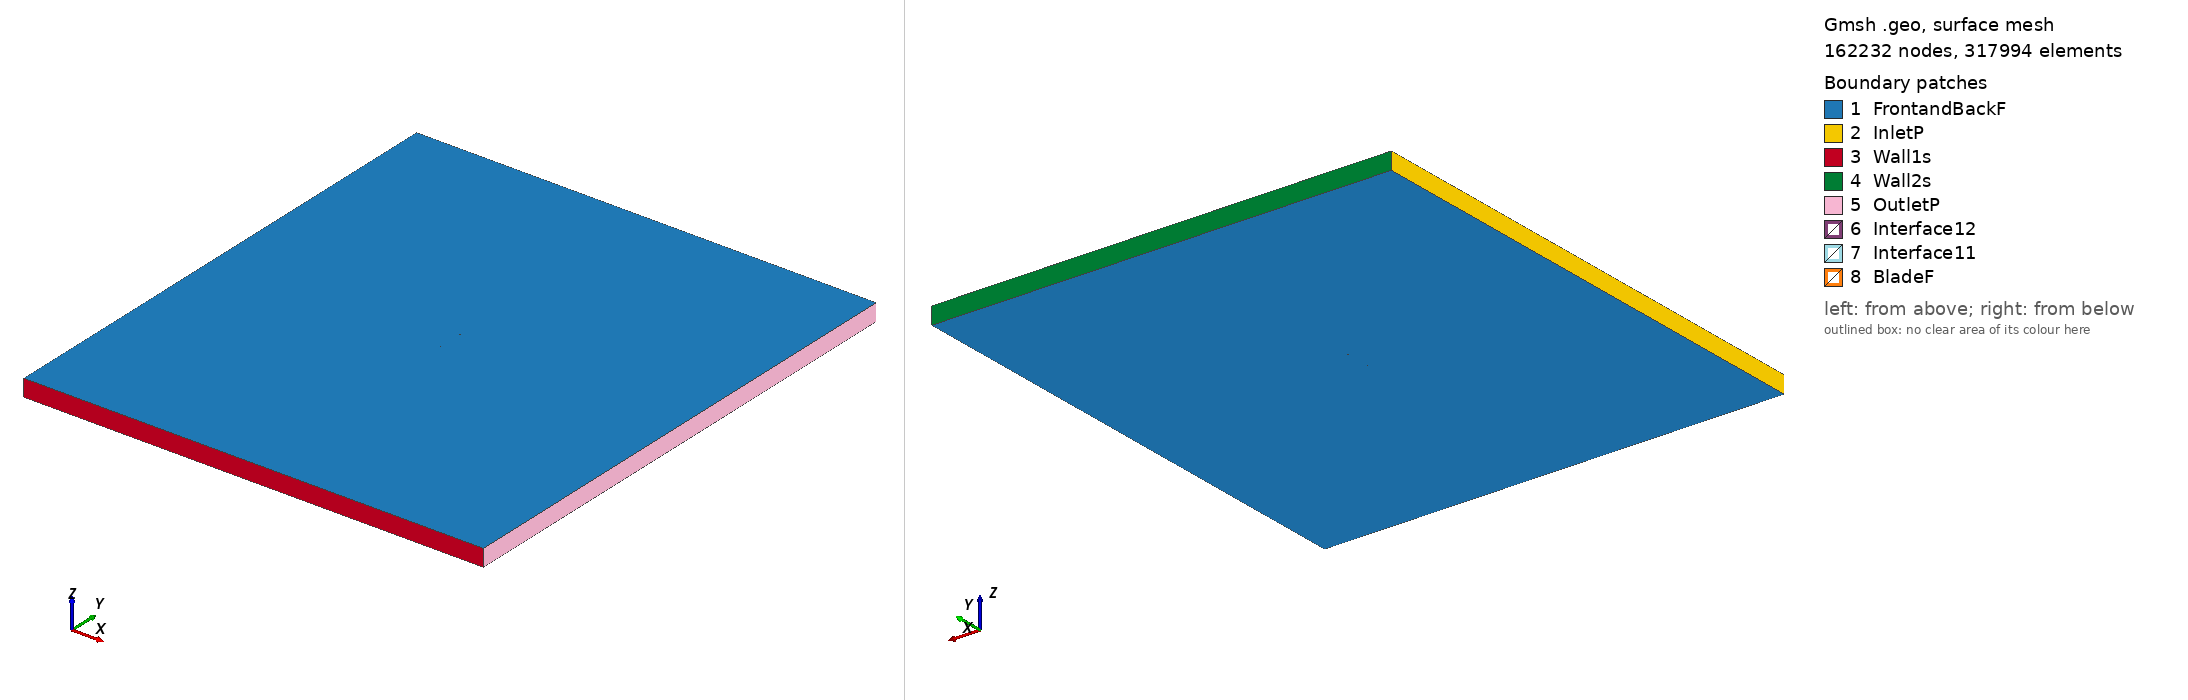

Gmsh geometry script, surface-meshed: 162232 nodes, 317994 surface elements. Boundary patches (legend numbers): 1 FrontandBackF, 2 InletP, 3 Wall1s, 4 Wall2s, 5 OutletP, 6 Interface12, 7 Interface11, 8 BladeF. Left view from above one corner, right view from below the opposite corner. Legend entries are the model's physical surfaces. The drawing asked Gmsh for element sizes between 1% and 20% of the model's largest extent; the script's own settings can give other sizes.

=== goe335_tsr2_5.5492_aoa_2.7756.geo (drawn) ===
SetFactory("OpenCASCADE");

Point(1) = {0.075002, 0.734014, 0, 1.0};
Point(2) = {0.067890, 0.735706, 0, 1.0};
Point(3) = {0.052158, 0.738891, 0, 1.0};
Point(4) = {0.036425, 0.742077, 0, 1.0};
Point(5) = {0.020678, 0.744945, 0, 1.0};
Point(6) = {0.004903, 0.747259, 0, 1.0};
Point(7) = {-0.010906, 0.748859, 0, 1.0};
Point(8) = {-0.026739, 0.749984, 0, 1.0};
Point(9) = {-0.042625, 0.750000, 0, 1.0};
Point(10) = {-0.050610, 0.749137, 0, 1.0};
Point(11) = {-0.058626, 0.747638, 0, 1.0};
Point(12) = {-0.062655, 0.746453, 0, 1.0};
Point(13) = {-0.066692, 0.745111, 0, 1.0};
Point(14) = {-0.070756, 0.743212, 0, 1.0};
Point(15) = {-0.072807, 0.741866, 0, 1.0};
Point(16) = {-0.074912, 0.739412, 0, 1.0};
Point(17) = {-0.072984, 0.738221, 0, 1.0};
Point(18) = {-0.071006, 0.738061, 0, 1.0};
Point(19) = {-0.067030, 0.738135, 0, 1.0};
Point(20) = {-0.063051, 0.738290, 0, 1.0};
Point(21) = {-0.059068, 0.738525, 0, 1.0};
Point(22) = {-0.051106, 0.738912, 0, 1.0};
Point(23) = {-0.043151, 0.739143, 0, 1.0};
Point(24) = {-0.027254, 0.739365, 0, 1.0};
Point(25) = {-0.011383, 0.739033, 0, 1.0};
Point(26) = {0.004461, 0.738145, 0, 1.0};
Point(27) = {0.020293, 0.737020, 0, 1.0};
Point(28) = {0.036118, 0.735737, 0, 1.0};
Point(29) = {0.051939, 0.734374, 0, 1.0};
Point(30) = {0.067764, 0.733091, 0, 1.0};
Point(31) = {0.074930, 0.732512, 0, 1.0};
Point(32) = {-0.075002, -0.734014, 0, 1.0};
Point(33) = {-0.067890, -0.735706, 0, 1.0};
Point(34) = {-0.052158, -0.738891, 0, 1.0};
Point(35) = {-0.036425, -0.742077, 0, 1.0};
Point(36) = {-0.020678, -0.744945, 0, 1.0};
Point(37) = {-0.004903, -0.747259, 0, 1.0};
Point(38) = {0.010906, -0.748859, 0, 1.0};
Point(39) = {0.026739, -0.749984, 0, 1.0};
Point(40) = {0.042625, -0.750000, 0, 1.0};
Point(41) = {0.050610, -0.749137, 0, 1.0};
Point(42) = {0.058626, -0.747638, 0, 1.0};
Point(43) = {0.062655, -0.746453, 0, 1.0};
Point(44) = {0.066692, -0.745111, 0, 1.0};
Point(45) = {0.070756, -0.743212, 0, 1.0};
Point(46) = {0.072807, -0.741866, 0, 1.0};
Point(47) = {0.074912, -0.739412, 0, 1.0};
Point(48) = {0.072984, -0.738221, 0, 1.0};
Point(49) = {0.071006, -0.738061, 0, 1.0};
Point(50) = {0.067030, -0.738135, 0, 1.0};
Point(51) = {0.063051, -0.738290, 0, 1.0};
Point(52) = {0.059068, -0.738525, 0, 1.0};
Point(53) = {0.051106, -0.738912, 0, 1.0};
Point(54) = {0.043151, -0.739143, 0, 1.0};
Point(55) = {0.027254, -0.739365, 0, 1.0};
Point(56) = {0.011383, -0.739033, 0, 1.0};
Point(57) = {-0.004461, -0.738145, 0, 1.0};
Point(58) = {-0.020293, -0.737020, 0, 1.0};
Point(59) = {-0.036118, -0.735737, 0, 1.0};
Point(60) = {-0.051939, -0.734374, 0, 1.0};
Point(61) = {-0.067764, -0.733091, 0, 1.0};
Point(62) = {-0.074930, -0.732512, 0, 1.0};

// Lines: first blade (splines 1-4)
Spline(1) = {1:31};
Spline(2) = {31,1};

// Lines: second blade (splines 5-8)
Spline(3) = {32:62};
Spline(4) = {62,32};

// Outer domain (points 20001-4 and lines)
Point(63) = {-13.50000000, -15.00000000, 0, 1.0};
Point(64) = {-13.50000000, 15.00000000, 0, 1.0};
Point(65) = {13.50000000, 15.00000000, 0, 1.0};
Point(66) = {13.50000000, -15.00000000, 0, 1.0};
Line(11) = {63, 64};
Line(12) = {64, 65};
Line(13) = {65, 66};
Line(14) = {63, 66};

// Interface (between moving and stationary domain) (circles)
Circle(9) = {0, 0, 0, 0.80000000, 0, 2*Pi};
Circle(10) = {0, 0, 0, 0.80000000, 0, 2*Pi};

// Loops collect Lines/Splines/etc (blade1, blade2, domain, first circle)
Line Loop(1) = {1:2};
Line Loop(2) = {3:4};
Line Loop(3) = {11,12,13,-14};
Line Loop(4) = {9};

// BooleanDifference cuts out the circle/interface from the domain
Plane Surface(1) = {3};
Plane Surface(2) = {4};
BooleanDifference{ Surface{1}; Delete;}{ Surface{2}; Delete;}

// This one cuts out the blades from the inner circle/interface
Line Loop(6) = {10};
Plane Surface(5) = {6};
Plane Surface(6) = {1};
Plane Surface(7) = {2};
BooleanDifference{ Surface{5}; Delete;}{ Surface{6,7}; Delete;}

// extrude to 3rd dimension
Extrude {0, 0, 1} {Surface{1}; Surface{5}; Layers{1}; Recombine;}

// Physical Surfaces are the named boundaries (patches)
Physical Surface("Interface11") = {12};
Physical Surface("Interface12") = {10};

// sides of domain
Physical Surface("InletP") = {6};
Physical Surface("OutletP") = {9};

// top and bottom of domain
Physical Surface("Wall1s") = {7};
Physical Surface("Wall2s") = {8};

// Check FrontandBackF by ensuring there is nothing in the 3rd dimension
Physical Surface("FrontandBackF") = {1,11,5,17};
Physical Surface("BladeF") = {13:16};
Physical Volume("Turbine") = {2};
Physical Volume("Farfield") = {1};

// settings for airfoil boundary layer
Field[1] = BoundaryLayer;
Field[1].EdgesList = {1:4};
Field[1].hwall_n = 1e-3;
Field[1].thickness = 1.5e-2;
Field[1].ratio = 1.05;
Field[1].Quads = 1;
BoundaryLayer Field = 1;

// control points for mesh (blade and interface)
// floor((arc length / 1.5mm)/ 2) -> Transfinite Line
Transfinite Line {1,3} = 101 Using Progression 1;
Transfinite Line {2,4} = 2 Using Progression 1;
Transfinite Line {9, 15} = 800 Using Progression 1;

// For more information on gmsh syntax, visit http://gmsh.info/doc/texinfo/gmsh.html
